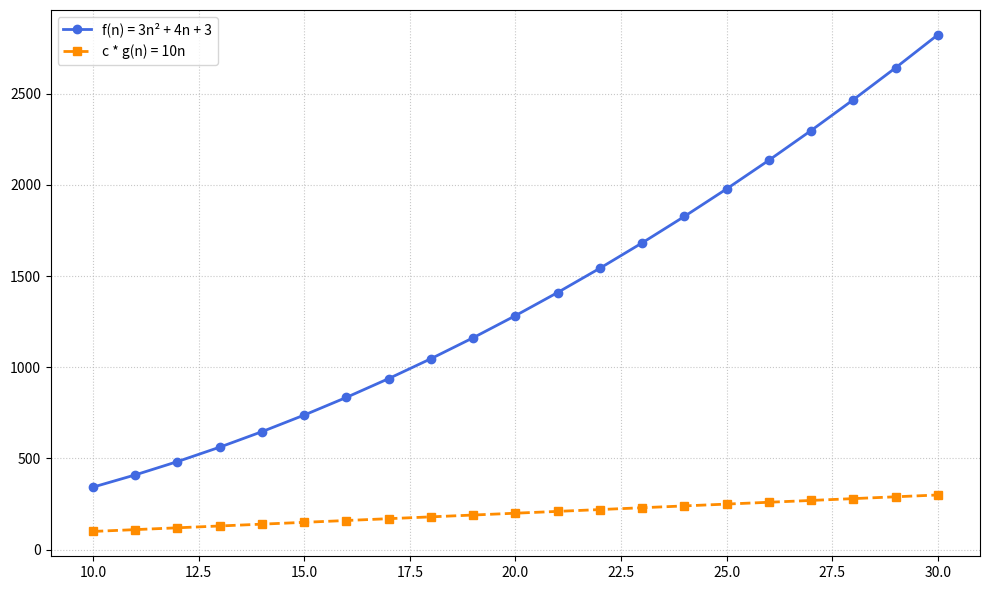

The matplotlib source for this figure:
import matplotlib.pyplot as plt
import numpy as np

n = np.arange(10, 31)

fn = 3 * n**2 + 4 * n + 3
cgn = 10 * n

plt.figure(figsize=(10, 6))

plt.plot(n, fn, label='f(n) = 3n² + 4n + 3', marker='o', color='royalblue', linewidth=2)
plt.plot(n, cgn, label='c * g(n) = 10n', linestyle='--', marker='s', color='darkorange', linewidth=2)

plt.grid(True, linestyle=':', alpha=0.7)
plt.legend()

plt.tight_layout()
plt.show()
